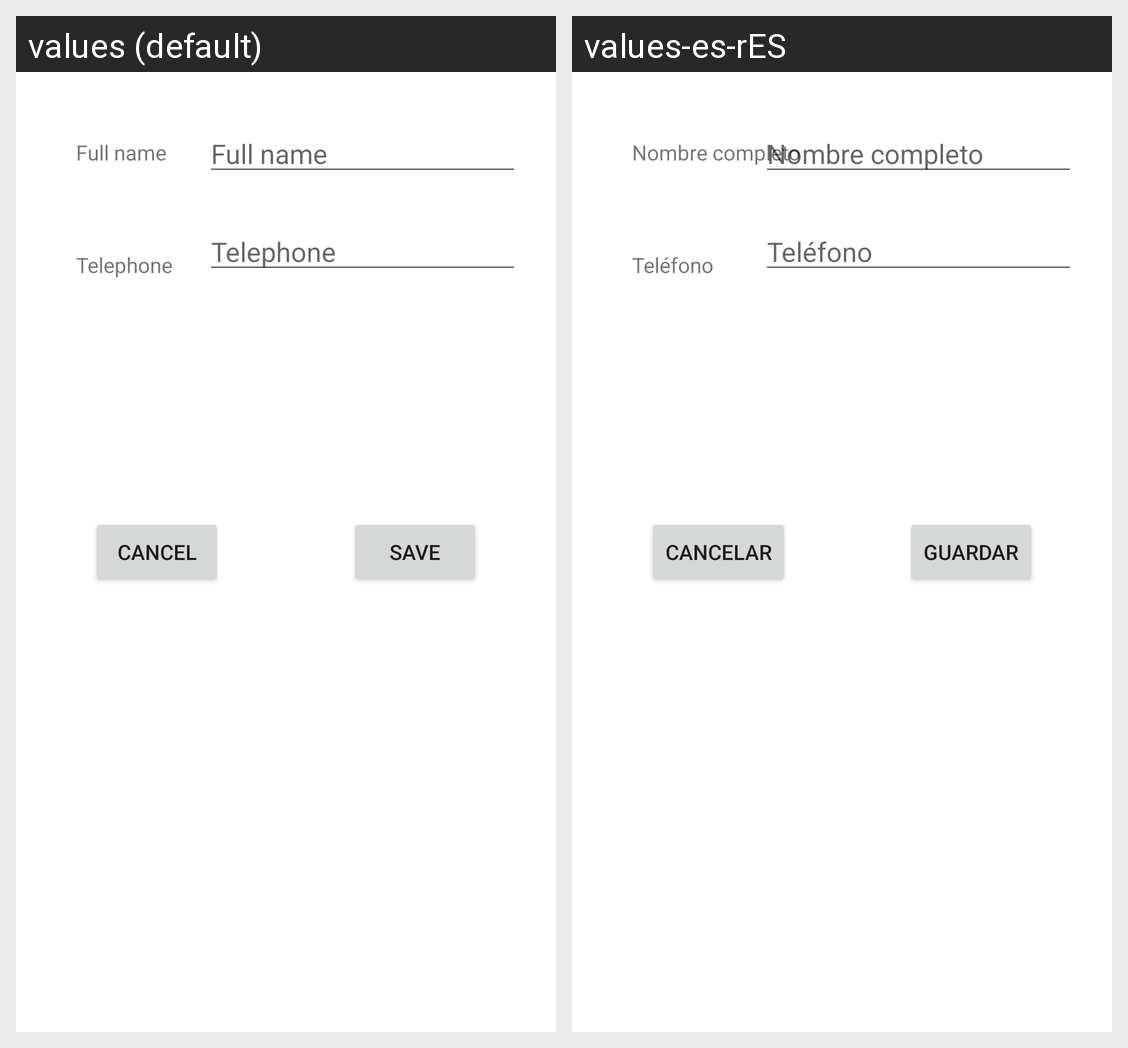

Strings drawn on this Android screen and how each of the app's shown locales translates them:
Android screen res/layout/activity_add_client.xml rendered under 2 locales, left to right: values (default), values-es-rES. Device: Nexus 5 (rendered at 1080×1920; each locale shown at half size, 540×960, under a caption strip naming it); theme Theme.App.
Strings drawn on this screen, with the default value and each locale's value (text and hints the layout hard-codes, and strings that could not be matched under every locale, appear in the picture but are not listed):

full_name
  values: Full name
  values-es-rES: Nombre completo

telefone
  values: Telephone
  values-es-rES: Teléfono

cancel
  values: Cancel
  values-es-rES: Cancelar

save
  values: Save
  values-es-rES: Guardar
